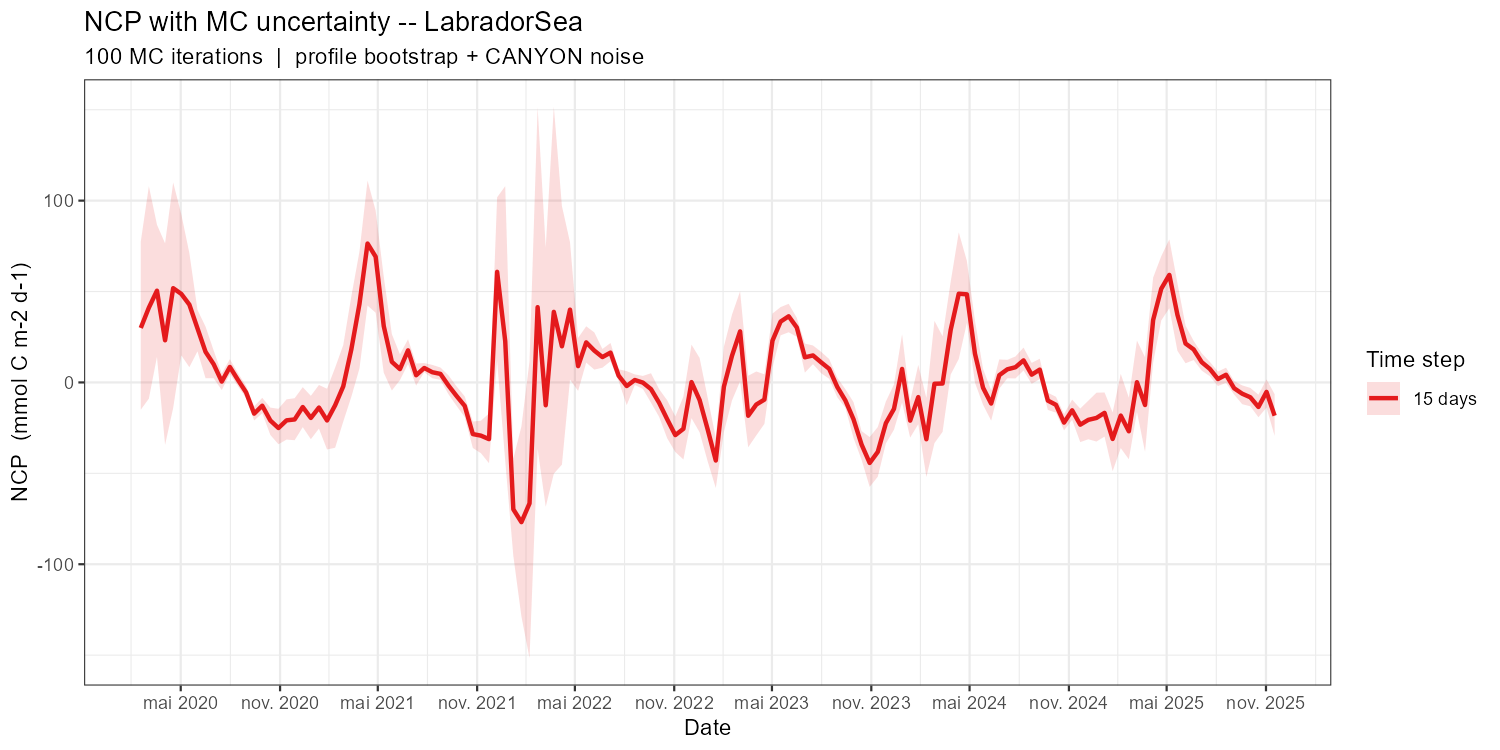

The file beside this chart, header and first rows:
date_grid, NCP_mean, NCP_sd, NCP_q05, NCP_q95, n_iter, time_step_label
2020-02-17, 29.96, 28.69, -15.02, 77.43, 100, 15 days
2020-03-03, 41.13, 37.83, -8.907, 107.9, 100, 15 days
2020-03-18, 50.48, 22.54, 14.09, 86.74, 100, 15 days
2020-04-02, 23.17, 32.17, -34.34, 76.52, 100, 15 days
2020-04-17, 51.85, 38.32, -14.05, 110, 100, 15 days
2020-05-02, 48.71, 23.77, 14.92, 92.56, 100, 15 days
2020-05-17, 42.8, 17.92, 8.388, 71.13, 100, 15 days
2020-06-01, 29.76, 7.193, 17.12, 39.93, 100, 15 days
2020-06-16, 16.81, 8.603, 2.331, 30.67, 100, 15 days
2020-07-01, 10.03, 4.756, 2.305, 17.56, 100, 15 days
2020-07-16, 0.4615, 2.755, -4.189, 4.964, 100, 15 days
2020-07-31, 8.516, 2.55, 4.666, 12.78, 100, 15 days
2020-08-15, 1.376, 2.319, -2.058, 5.143, 100, 15 days
2020-08-30, -5.433, 2.255, -8.619, -1.909, 100, 15 days
2020-09-14, -17.17, 2.362, -20.95, -13.19, 100, 15 days
2020-09-29, -12.79, 2.737, -16.93, -8.47, 100, 15 days
2020-10-14, -20.96, 4.578, -28.9, -13.84, 100, 15 days
2020-10-29, -25.08, 6.42, -34.01, -14.51, 100, 15 days
2020-11-13, -20.86, 6.562, -31.42, -9.315, 100, 15 days
2020-11-28, -20.36, 7.505, -31.79, -8.682, 100, 15 days
2020-12-13, -13.52, 7.056, -24.6, -2.606, 100, 15 days
2020-12-28, -19.54, 8.055, -31.23, -7.374, 100, 15 days
2021-01-12, -13.8, 7.767, -25.39, -1.403, 100, 15 days
2021-01-27, -20.92, 10.02, -36.89, -3.474, 100, 15 days
2021-02-11, -12.56, 13.6, -35.92, 8.154, 100, 15 days
2021-02-26, -2.171, 12.43, -21.54, 20.54, 100, 15 days
2021-03-13, 18.21, 17.56, -7.893, 47.36, 100, 15 days
2021-03-28, 43.09, 18.91, 7.653, 71.9, 100, 15 days
2021-04-12, 76.41, 20.92, 42.27, 111, 100, 15 days
2021-04-27, 69.16, 16.78, 38.36, 94.49, 100, 15 days
2021-05-12, 31.02, 16.56, 5.389, 58.18, 100, 15 days
2021-05-27, 11.33, 8.988, -4.464, 26.59, 100, 15 days
2021-06-11, 7.313, 4.43, 1.274, 15.47, 100, 15 days
2021-06-26, 17.66, 4.435, 10.17, 23.69, 100, 15 days
2021-07-11, 3.957, 4.058, -1.747, 10.41, 100, 15 days
2021-07-26, 7.95, 1.681, 5.649, 10.64, 100, 15 days
2021-08-10, 5.612, 2.417, 2.293, 9.641, 100, 15 days
2021-08-25, 4.688, 2.102, 1.423, 8.213, 100, 15 days
2021-09-09, -1.76, 3.19, -6.569, 3.864, 100, 15 days
2021-09-24, -7.503, 3.405, -12.94, -2.209, 100, 15 days
2021-10-09, -12.92, 3.28, -19.07, -7.668, 100, 15 days
2021-10-24, -28.41, 4.556, -36.05, -21.51, 100, 15 days
2021-11-08, -29.27, 5.73, -38.92, -21.05, 100, 15 days
2021-11-23, -31.2, 8.512, -44.43, -17.07, 100, 15 days
2021-12-08, 60.84, 28.83, 11.82, 101.8, 100, 15 days
2021-12-23, 22.69, 49.44, -43.14, 107.9, 100, 15 days
2022-01-07, -69.79, 16.32, -95.39, -41.88, 100, 15 days
2022-01-22, -76.86, 31.37, -128.7, -24.2, 100, 15 days
2022-02-06, -66.55, 50.83, -151.6, 11.67, 100, 15 days
2022-02-21, 41.42, 57.27, -36.45, 151.3, 100, 15 days
2022-03-08, -12.57, 46.65, -68.38, 74.12, 100, 15 days
2022-03-23, 38.82, 63.84, -50.18, 151.6, 100, 15 days
2022-04-07, 19.87, 47.12, -45.22, 97.02, 100, 15 days
2022-04-22, 40.04, 22.62, 1.546, 77.08, 100, 15 days
2022-05-07, 8.962, 10.21, -4.639, 24.48, 100, 15 days
2022-05-22, 22.03, 6.391, 10.91, 30.88, 100, 15 days
2022-06-06, 17.5, 6.68, 7.062, 27.52, 100, 15 days
2022-06-21, 13.94, 3.121, 8.093, 18.39, 100, 15 days
2022-07-06, 16.41, 3.155, 11.61, 21.7, 100, 15 days
2022-07-21, 3.735, 1.923, 0.8146, 7.259, 100, 15 days
... 81 more rows
